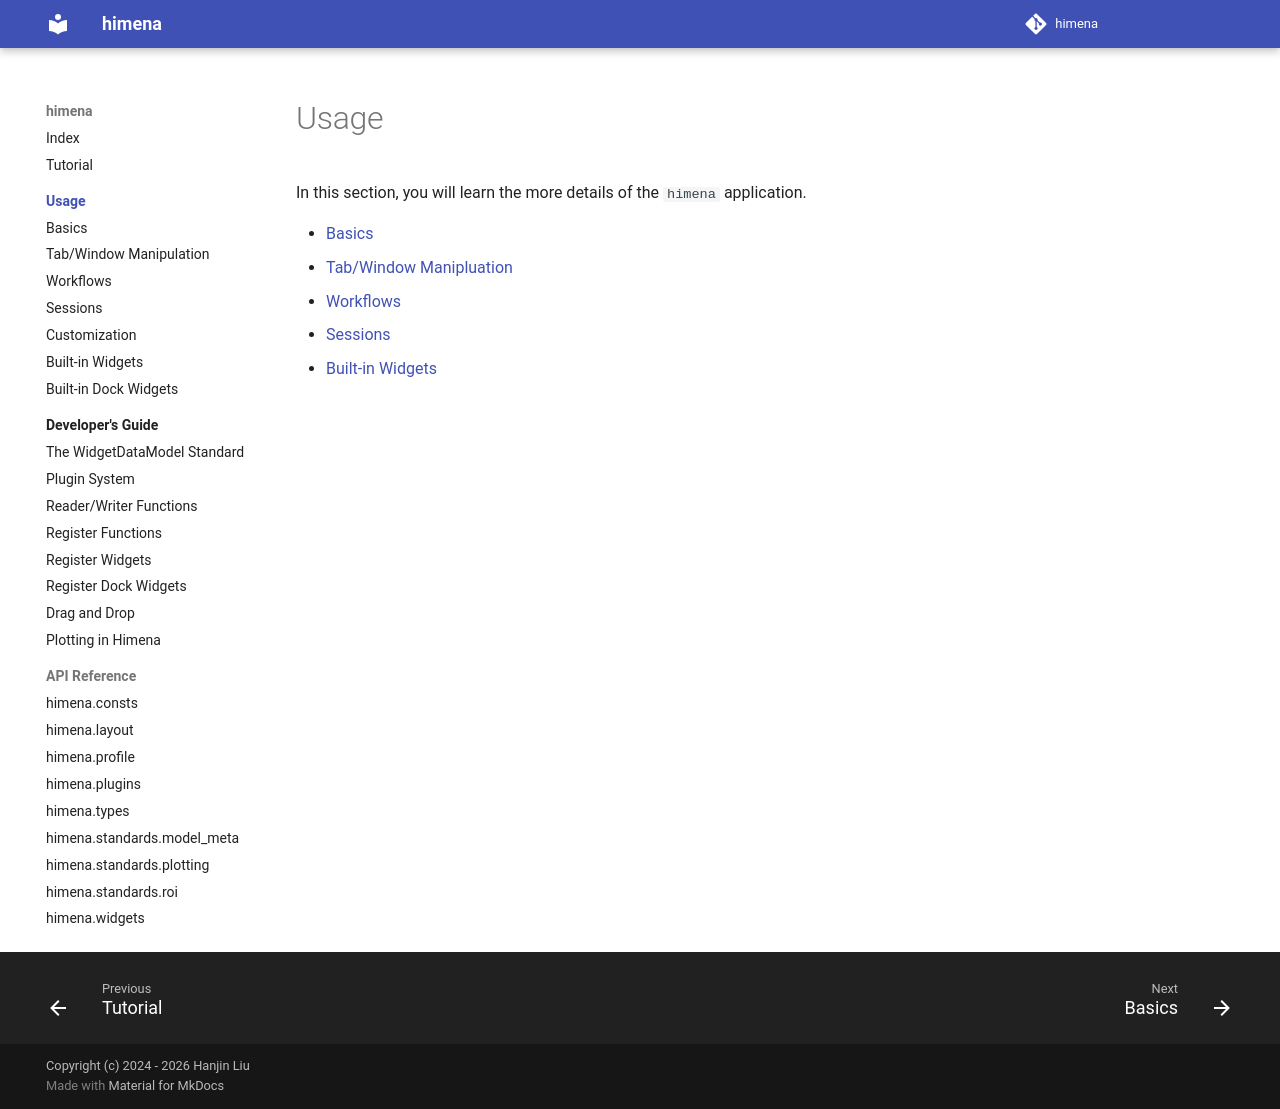

repository: hanjinliu/himena · page: usage/index.html · generator: mkdocs

# Usage

In this section, you will learn the more details of the `himena` application.

- [Basics](basics.md)
- [Tab/Window Manipluation](tab_and_window.md)
- [Workflows](workflows.md)
- [Sessions](sessions.md)
- [Built-in Widgets](builtin_widgets.md)
